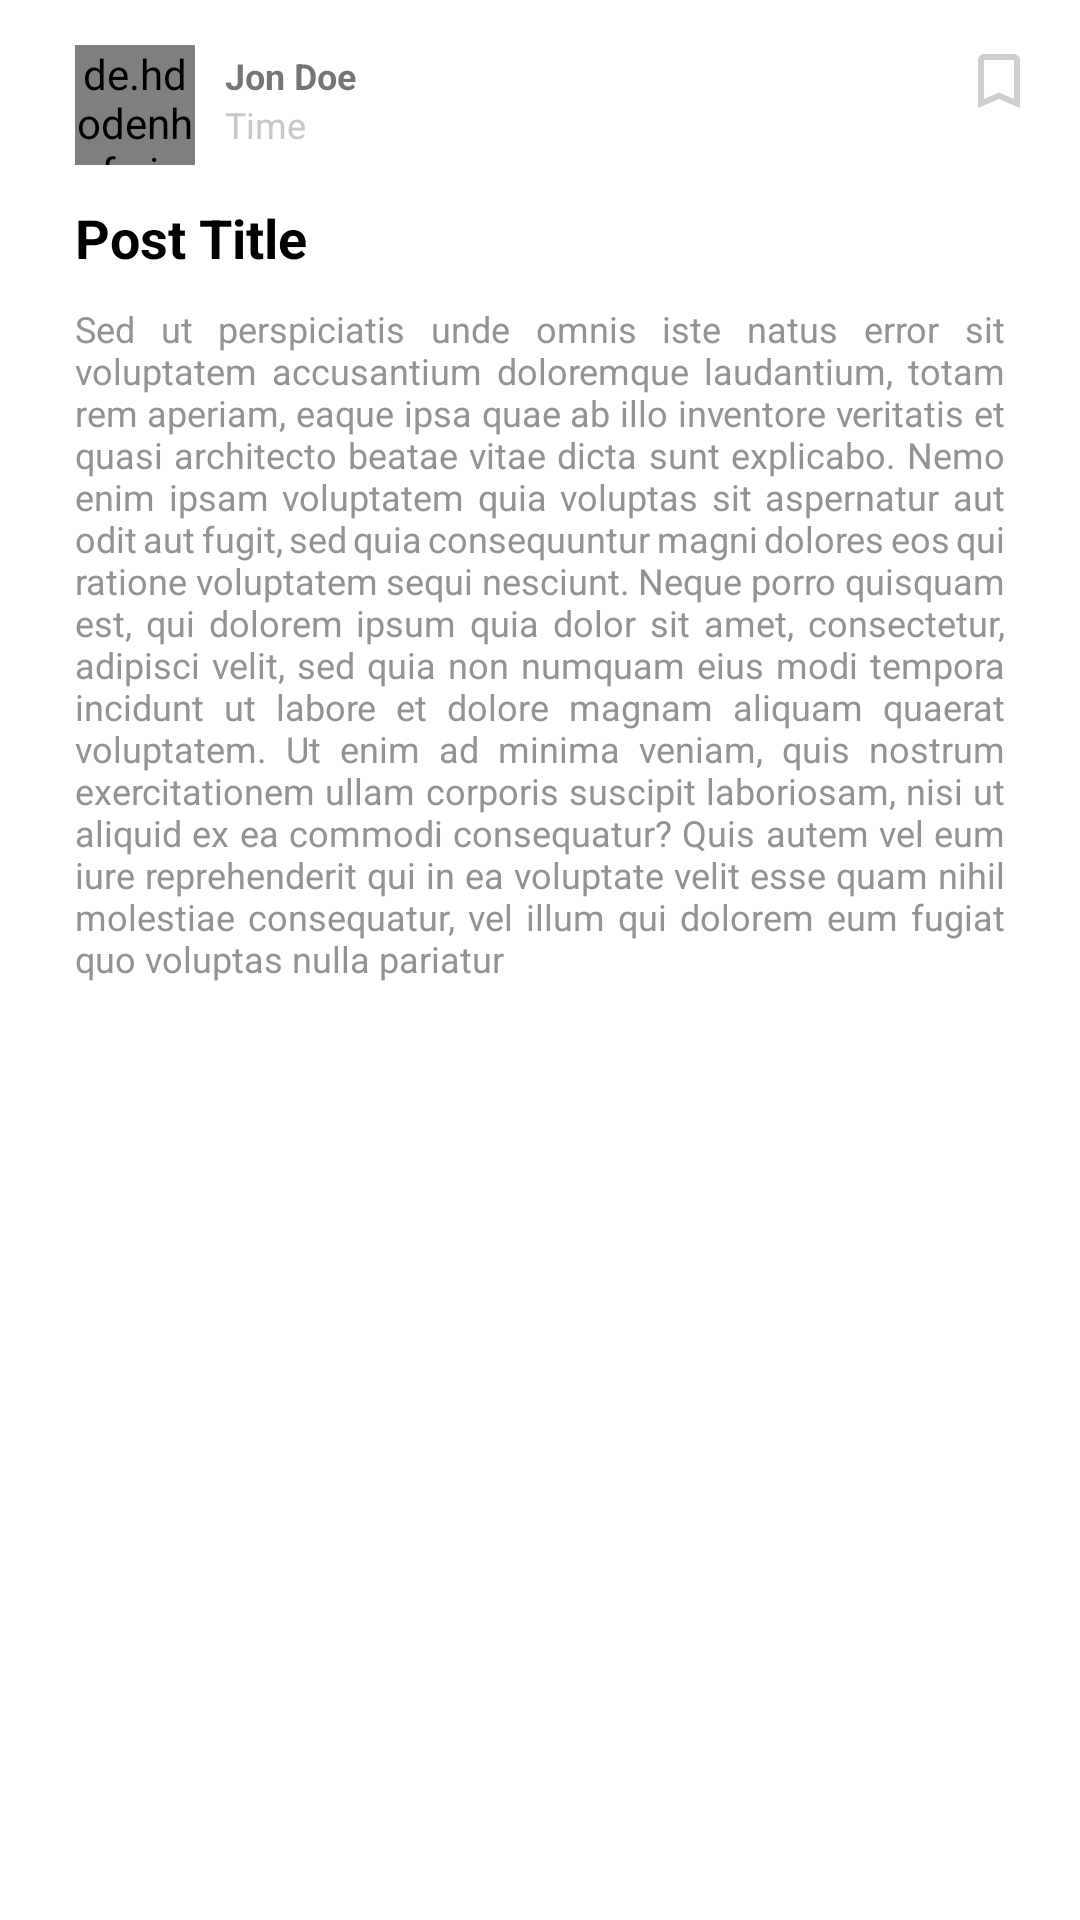

Produce the Android XML layout that renders to this screen, including the resource entries it uses.
<!-- AndroidManifest.xml: application theme Theme.LearNet -->
<!-- res/layout/post_detail.xml -->
<?xml version="1.0" encoding="utf-8"?>
<RelativeLayout xmlns:android="http://schemas.android.com/apk/res/android"
    xmlns:app="http://schemas.android.com/apk/res-auto"
    xmlns:tools="http://schemas.android.com/tools"
    android:layout_width="match_parent"
    android:layout_height="wrap_content"
    android:layout_marginLeft="10dp"
    android:layout_marginRight="10dp"
    android:layout_marginBottom="10dp"
    android:layout_marginTop="2dp"
    android:padding="15dp"
    android:background="@drawable/round_corners">
    <de.hdodenhof.circleimageview.CircleImageView
        xmlns:app="http://schemas.android.com/apk/res-auto"
        android:id="@+id/ivDetailPosterAvatar"
        android:layout_width="40dp"
        android:layout_height="40dp"
        android:layout_marginStart="10dp"
        android:layout_marginTop="0dp"
        android:layout_marginEnd="10dp"
        android:layout_marginBottom="10dp"
        android:src="@mipmap/ic_launcher"
        app:civ_border_width="0dp"
        app:civ_border_color="#FFFFFFFF"
        app:srcCompat="@mipmap/ic_launcher"/>
    <TableLayout
        android:id="@+id/tvPostDetailTitleBookmarkContainer"
        android:layout_width="match_parent"
        android:layout_height="wrap_content"
        android:layout_toEndOf="@+id/ivDetailPosterAvatar"
        android:stretchColumns="0">
        <TableRow>
            <TextView
                android:id="@+id/tvPostDetailAuthor"
                android:layout_width="match_parent"
                android:layout_height="wrap_content"
                android:layout_toEndOf="@+id/ivDetailPosterAvatar"
                android:textStyle="bold"
                android:textSize="12sp"
                android:text="Jon Doe" />
            <TextView
                android:id="@+id/tvPostDetailBookmark"
                android:layout_width="24dp"
                android:layout_height="wrap_content"
                android:layout_toEndOf="@+id/tvPostTitle"
                android:background="@drawable/ic_bookmark"
                android:text=""/>
        </TableRow>
    </TableLayout>
    <TextView
        android:id="@+id/tvPostDetailTimestamp"
        android:layout_width="wrap_content"
        android:layout_height="wrap_content"
        android:layout_below="@+id/tvPostDetailTitleBookmarkContainer"
        android:layout_toEndOf="@+id/ivDetailPosterAvatar"
        android:layout_marginLeft="0dp"
        android:layout_marginTop="-6dp"
        android:textStyle="normal"
        android:textSize="12sp"
        android:textColor="@color/grey"
        android:text="Time" />
    <TextView
        android:id="@+id/tvPostDetailTitle"
        android:layout_width="match_parent"
        android:layout_height="wrap_content"
        android:layout_marginTop="2dp"
        android:layout_below="@+id/ivDetailPosterAvatar"
        android:layout_marginLeft="10dp"
        android:layout_marginRight="10dp"
        android:textStyle="bold"
        android:textSize="18sp"
        android:textColor="@color/black"
        android:text="Post Title"/>
    <TextView
        android:id="@+id/tvPostDetailBody"
        android:layout_width="match_parent"
        android:layout_height="wrap_content"
        android:layout_marginTop="10dp"
        android:layout_below="@+id/tvPostDetailTitle"
        android:layout_marginLeft="10dp"
        android:layout_marginRight="10dp"
        android:textSize="12sp"
        android:textColor="@color/deep_grey"
        android:justificationMode="inter_word"
        android:text="Sed ut perspiciatis unde omnis iste natus error sit voluptatem accusantium doloremque laudantium, totam rem aperiam, eaque ipsa quae ab illo inventore veritatis et quasi architecto beatae vitae dicta sunt explicabo. Nemo enim ipsam voluptatem quia voluptas sit aspernatur aut odit aut fugit, sed quia consequuntur magni dolores eos qui ratione voluptatem sequi nesciunt. Neque porro quisquam est, qui dolorem ipsum quia dolor sit amet, consectetur, adipisci velit, sed quia non numquam eius modi tempora incidunt ut labore et dolore magnam aliquam quaerat voluptatem. Ut enim ad minima veniam, quis nostrum exercitationem ullam corporis suscipit laboriosam, nisi ut aliquid ex ea commodi consequatur? Quis autem vel eum iure reprehenderit qui in ea voluptate velit esse quam nihil molestiae consequatur, vel illum qui dolorem eum fugiat quo voluptas nulla pariatur" />
</RelativeLayout>
<!-- resources referenced by this layout -->
<resources>
  <color name="black">#FF000000</color>
  <color name="deep_grey">#939393</color>
  <color name="grey">#C8C8C8</color>
  <!-- drawable ic_bookmark (drawable-anydpi) -->
  <vector xmlns:android="http://schemas.android.com/apk/res/android"
      android:width="24dp"
      android:height="24dp"
      android:viewportWidth="24"
      android:viewportHeight="24"
      android:tint="#FFAFAFAF"
      android:alpha="0.6">
    <path
        android:fillColor="@android:color/white"
        android:pathData="M17,3L7,3c-1.1,0 -1.99,0.9 -1.99,2L5,21l7,-3 7,3L19,5c0,-1.1 -0.9,-2 -2,-2zM17,18l-5,-2.18L7,18L7,5h10v13z"/>
  </vector>
  <!-- mipmap ic_launcher: png bitmap (mipmap-hdpi, 830 bytes) -->
  <style name="Theme.LearNet" parent="Theme.MaterialComponents.DayNight.DarkActionBar">
          
          <item name="colorPrimary">@color/purple_500</item>
          <item name="colorPrimaryVariant">@color/purple_700</item>
          <item name="colorOnPrimary">@color/white</item>
          
          <item name="colorSecondary">@color/teal_200</item>
          <item name="colorSecondaryVariant">@color/teal_700</item>
          <item name="colorOnSecondary">@color/black</item>
          
          <item name="android:statusBarColor" tools:targetApi="l">?attr/colorPrimaryVariant</item>
          <item name="windowActionBar">false</item>
          <item name="windowNoTitle">true</item>
          <item name="android:windowFullscreen">true</item>
          
      </style>
  <color name="purple_500">#FF6200EE</color>
  <color name="purple_700">#FF3700B3</color>
  <color name="white">#FFFFFF</color>
  <color name="teal_200">#FF03DAC5</color>
  <color name="teal_700">#FF018786</color>
</resources>
